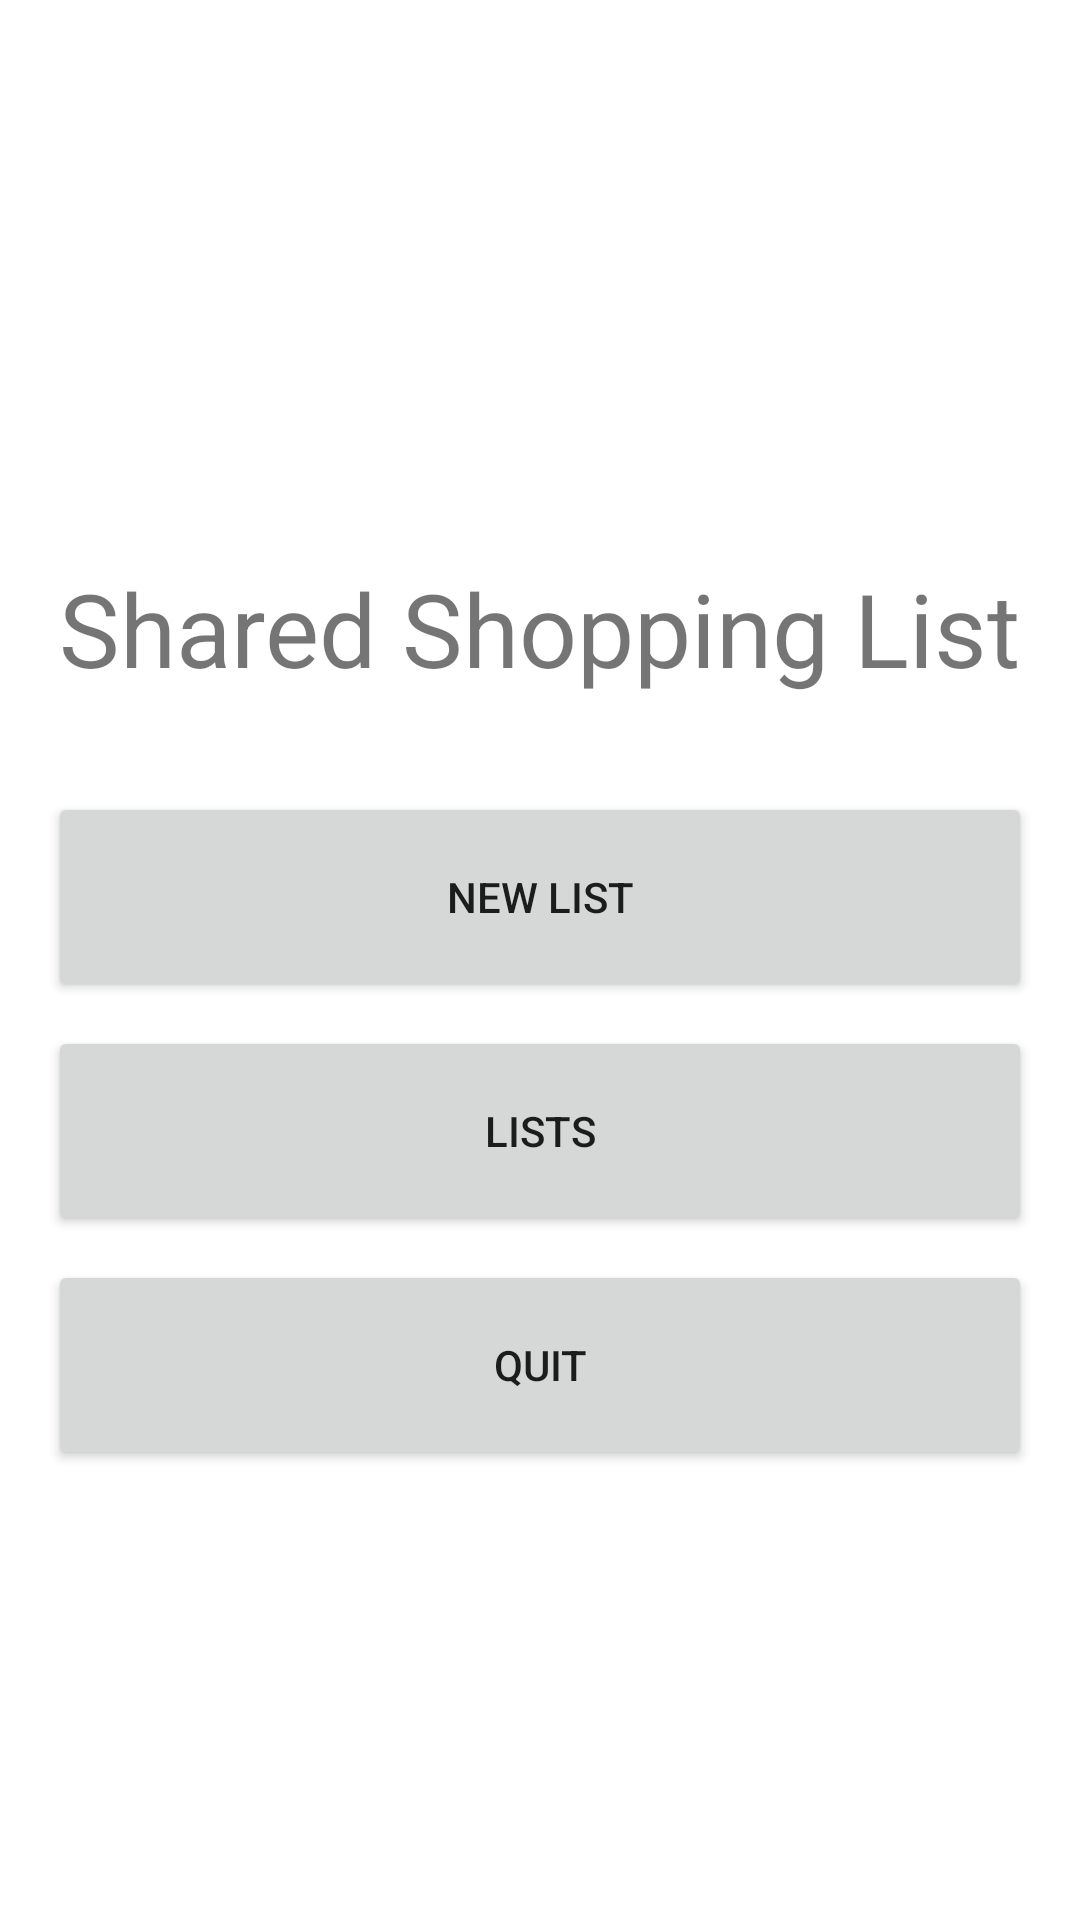

Produce the Android XML layout that renders to this screen, including the resource entries it uses.
<!-- AndroidManifest.xml: application theme Theme.SharedShoppingList -->
<!-- res/layout/fragment_menu.xml -->
<layout xmlns:android="http://schemas.android.com/apk/res/android"
    xmlns:app="http://schemas.android.com/apk/res-auto"
    xmlns:tools="http://schemas.android.com/tools"
    >

    <androidx.constraintlayout.widget.ConstraintLayout
        android:layout_width="match_parent"
        android:layout_height="match_parent"
        tools:context=".app.MenuFragment">

        <TextView
            android:id="@+id/textView"
            android:layout_width="wrap_content"
            android:layout_height="wrap_content"
            android:layout_marginBottom="32dp"
            android:text="@string/app_title"
            android:textSize="34sp"
            app:layout_constraintBottom_toTopOf="@+id/new_list_btn"
            app:layout_constraintEnd_toEndOf="parent"
            app:layout_constraintStart_toStartOf="parent" />

        <Button
            android:id="@+id/new_list_btn"
            android:layout_width="0dp"
            android:layout_height="70dp"
            android:layout_marginStart="16dp"
            android:layout_marginEnd="16dp"
            android:layout_marginBottom="8dp"
            android:text="@string/add_new_list"
            app:layout_constraintBottom_toTopOf="@+id/lists_btn"
            app:layout_constraintEnd_toEndOf="parent"
            app:layout_constraintStart_toStartOf="parent" />

        <Button
            android:id="@+id/lists_btn"
            android:layout_width="0dp"
            android:layout_height="70dp"
            android:layout_marginStart="16dp"
            android:layout_marginEnd="16dp"
            android:layout_marginBottom="8dp"
            android:text="@string/lists"
            app:layout_constraintBottom_toTopOf="@+id/quit_btn"
            app:layout_constraintEnd_toEndOf="parent"
            app:layout_constraintStart_toStartOf="parent" />

        <Button
            android:id="@+id/quit_btn"
            android:layout_width="0dp"
            android:layout_height="70dp"
            android:layout_marginStart="16dp"
            android:layout_marginEnd="16dp"
            android:layout_marginBottom="150dp"
            android:text="@string/quit"
            app:layout_constraintBottom_toBottomOf="parent"
            app:layout_constraintEnd_toEndOf="parent"
            app:layout_constraintStart_toStartOf="parent" />

    </androidx.constraintlayout.widget.ConstraintLayout>

</layout>
<!-- resources referenced by this layout -->
<resources>
  <string name="add_new_list">New List</string>
  <string name="app_title">Shared Shopping List</string>
  <string name="lists">Lists</string>
  <string name="quit">Quit</string>
  <style name="Theme.SharedShoppingList" parent="Theme.MaterialComponents.DayNight.DarkActionBar">
          
          <item name="colorPrimary">@color/purple_500</item>
          <item name="colorPrimaryVariant">@color/purple_700</item>
          <item name="colorOnPrimary">@color/white</item>
          
          <item name="colorSecondary">@color/teal_200</item>
          <item name="colorSecondaryVariant">@color/teal_700</item>
          <item name="colorOnSecondary">@color/black</item>
          
          <item name="android:statusBarColor">?attr/colorPrimaryVariant</item>
          <item name="android:timePickerStyle">@style/MyTimePickerTheme</item>
          
      </style>
  <style name="MyTimePickerTheme" parent="android:Widget.Material.Light.TimePicker">
          <item name="android:timePickerMode">spinner</item>
      </style>
  <!-- not gathered from this repository: default colours our renderer supplied (Android Studio template values) -->
  <color name="purple_500">#FF6200EE</color>
  <color name="purple_700">#FF3700B3</color>
  <color name="teal_200">#FF03DAC5</color>
  <color name="teal_700">#FF018786</color>
  <color name="black">#FF000000</color>
  <color name="white">#FFFFFFFF</color>
</resources>
